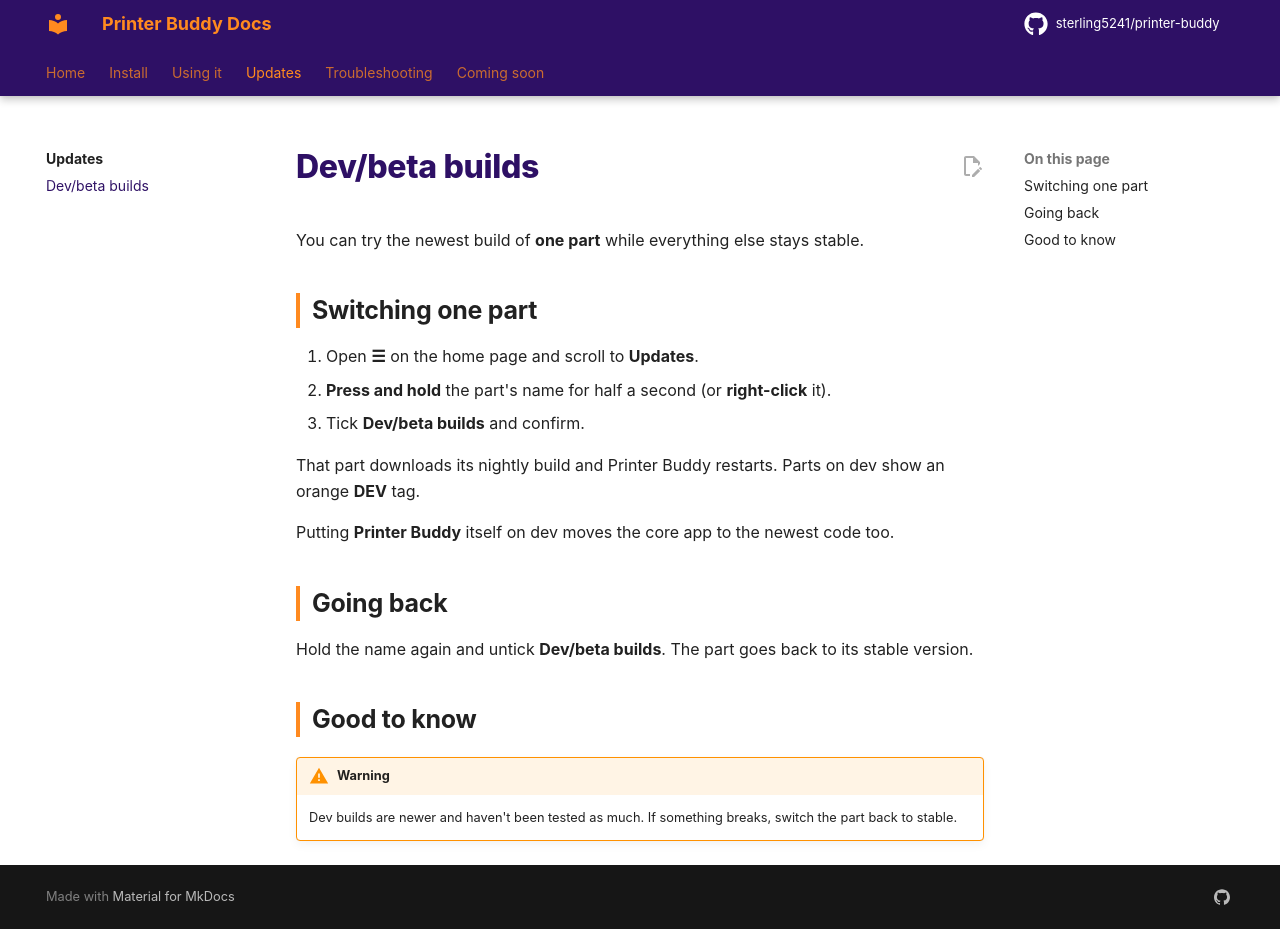

repository: sterling5241/printer-buddy-docs · page: updates/dev-builds/index.html · generator: mkdocs

# Dev/beta builds

You can try the newest build of **one part** while everything else stays stable.

## Switching one part

1. Open **☰** on the home page and scroll to **Updates**.
2. **Press and hold** the part's name for half a second (or **right-click** it).
3. Tick **Dev/beta builds** and confirm.

That part downloads its nightly build and Printer Buddy restarts. Parts on dev show an orange **DEV** tag.

Putting **Printer Buddy** itself on dev moves the core app to the newest code too.

## Going back

Hold the name again and untick **Dev/beta builds**. The part goes back to its stable version.

## Good to know

!!! warning
    Dev builds are newer and haven't been tested as much. If something breaks, switch the part back to stable.
